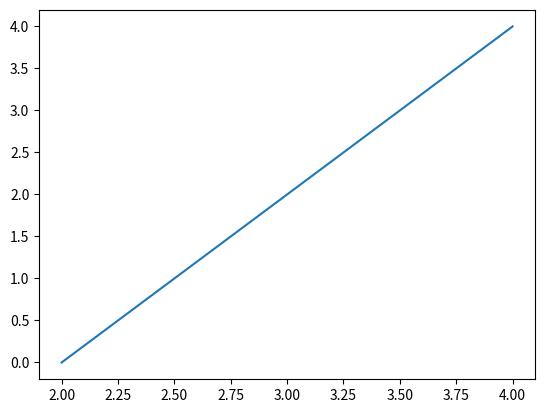
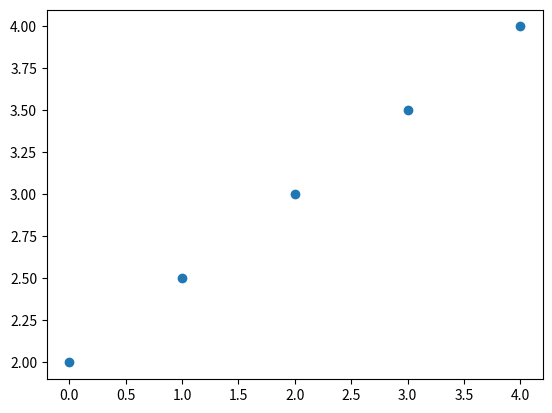
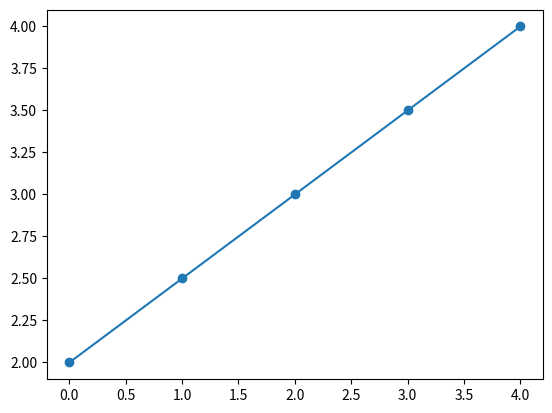
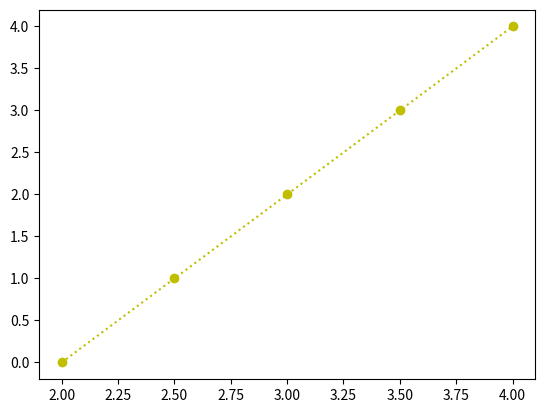

Write the Python code that produced these figures, in order.
import matplotlib.pyplot as plt
x=[2,2.5,3,3.5,4]
y=[0,1,2,3,4]
plt.plot(x,y)  #draw line from point to point
plt.show()
plt.plot(y,x,'o')   #just show points, don't draw line
plt.show()
plt.plot(y,x,marker='o') #draw lines with marks, marks can be emphasize by some special characters
plt.show()
plt.plot(x,y,'o:y')   # shortcut string notation parameter to specify the marker
plt.show()
